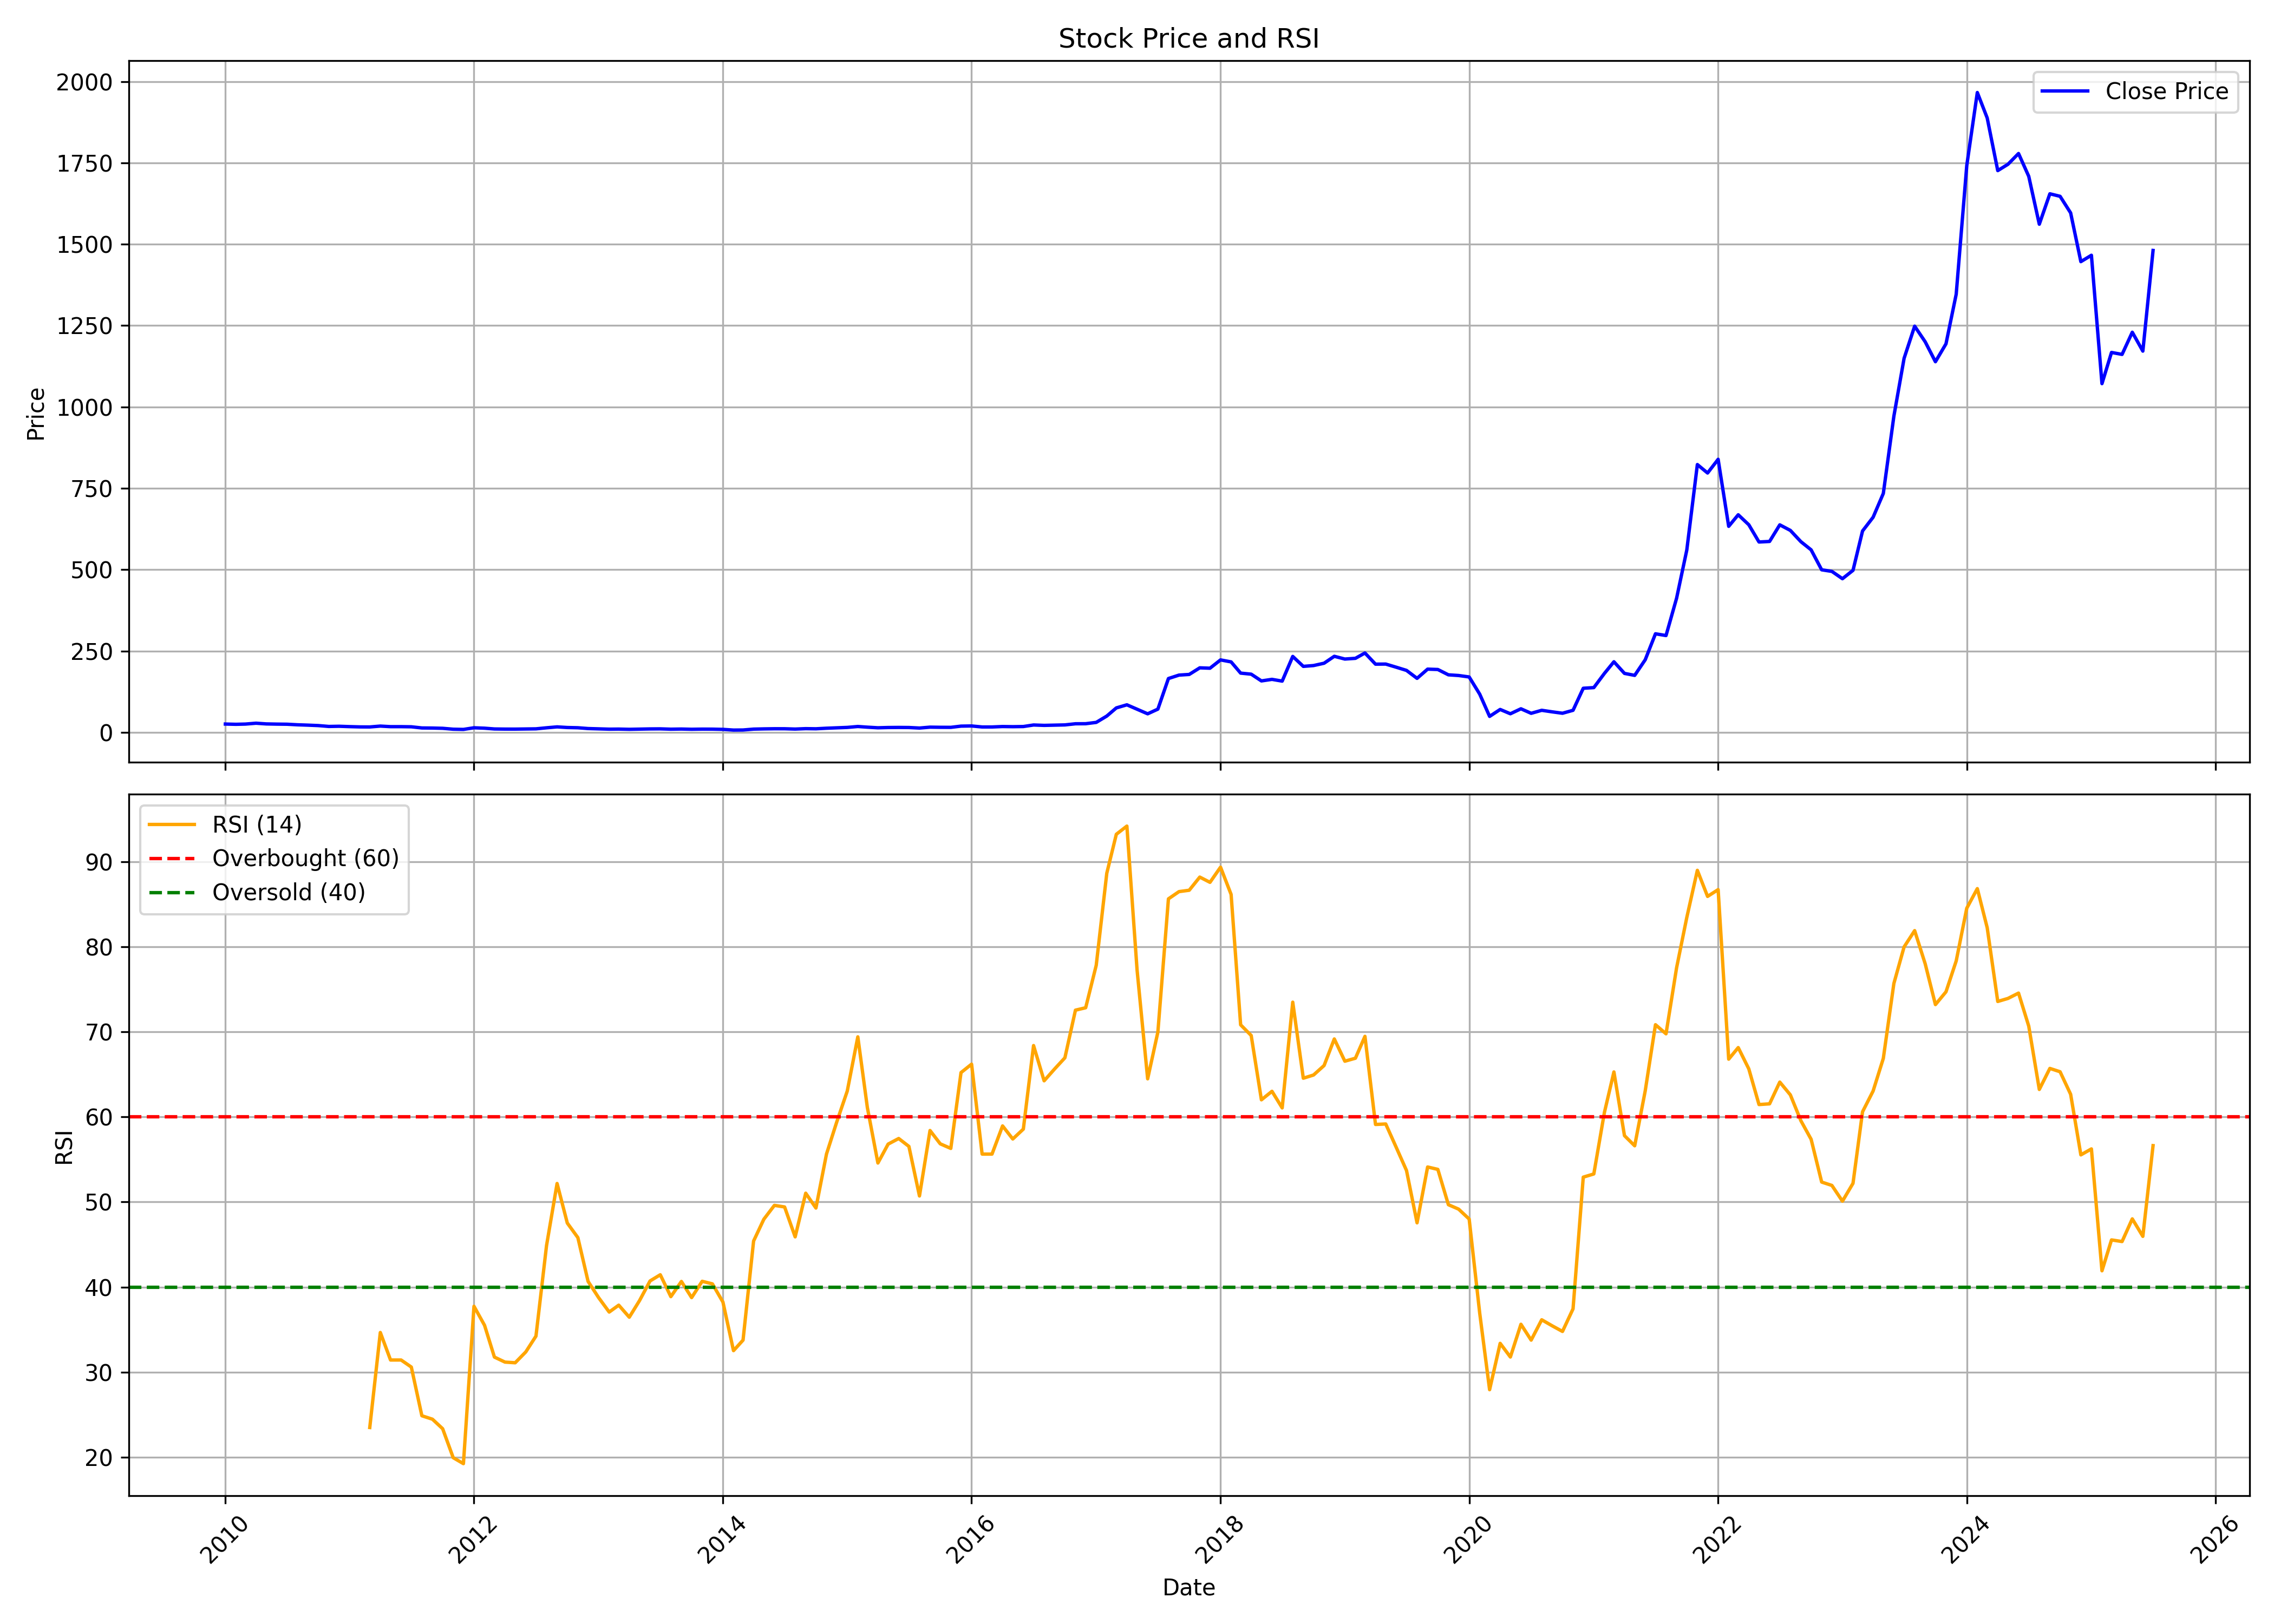

The table this chart was drawn from, first rows:
, date, symbol, open, high, low, close, volume, rsi
0, 2010-01-01, OLECTRA, 25.36, 39.82, 24.39, 25.6, 9124498, 
1, 2010-02-01, OLECTRA, 26.47, 27.96, 23.62, 24.83, 2921605, 
2, 2010-03-01, OLECTRA, 24.83, 31.48, 24.63, 25.55, 4243978, 
3, 2010-04-01, OLECTRA, 25.21, 34.18, 25.21, 28.2, 11762098, 
4, 2010-05-01, OLECTRA, 27.96, 28.92, 25.6, 26.03, 1441537, 
5, 2010-06-01, OLECTRA, 26.32, 26.66, 24.68, 25.41, 1173247, 
6, 2010-07-01, OLECTRA, 25.84, 26.61, 24.15, 25.07, 1321851, 
7, 2010-08-01, OLECTRA, 24.83, 25.69, 23.14, 23.33, 1178799, 
8, 2010-09-01, OLECTRA, 23.28, 25.26, 21.31, 22.22, 813734, 
9, 2010-10-01, OLECTRA, 22.84, 23.77, 20.75, 20.9, 447638, 
10, 2010-11-01, OLECTRA, 21.34, 22.07, 16.48, 18.23, 513686, 
11, 2010-12-01, OLECTRA, 18.91, 20.12, 17.74, 18.81, 252395, 
12, 2011-01-01, OLECTRA, 18.91, 19.88, 17.59, 17.69, 983708, 
13, 2011-02-01, OLECTRA, 17.84, 18.47, 16.77, 16.82, 804214, 
14, 2011-03-01, OLECTRA, 16.72, 17.64, 16.38, 16.67, 217237, 23.5
15, 2011-04-01, OLECTRA, 16.38, 19.93, 16.38, 19.34, 318193, 34.67
16, 2011-05-01, OLECTRA, 19.54, 19.54, 17.16, 17.59, 554932, 31.43
17, 2011-06-01, OLECTRA, 17.21, 18.81, 17.21, 17.59, 1188892, 31.43
18, 2011-07-01, OLECTRA, 17.59, 17.98, 17.01, 17.16, 155275, 30.6
19, 2011-08-01, OLECTRA, 17.06, 17.4, 13.61, 13.61, 195884, 24.88
20, 2011-09-01, OLECTRA, 13.61, 14.53, 12.15, 13.32, 135615, 24.47
21, 2011-10-01, OLECTRA, 13.21, 13.7, 11.83, 12.52, 35823, 23.36
22, 2011-11-01, OLECTRA, 12.13, 13.26, 8.134, 9.761, 499956, 19.95
23, 2011-12-01, OLECTRA, 9.465, 10.7, 8.775, 9.12, 77310, 19.25
24, 2012-01-01, OLECTRA, 8.923, 14.35, 8.873, 14.15, 121778, 37.74
25, 2012-02-01, OLECTRA, 14.2, 14.69, 12.82, 12.87, 69093, 35.51
26, 2012-03-01, OLECTRA, 12.72, 14.05, 9.662, 10.5, 225775, 31.78
27, 2012-04-01, OLECTRA, 10.65, 11.44, 10.06, 10.11, 44582, 31.19
28, 2012-05-01, OLECTRA, 10.11, 11.29, 9.81, 10.06, 83656, 31.11
29, 2012-06-01, OLECTRA, 10.01, 10.99, 9.909, 10.4, 42673, 32.38
30, 2012-07-01, OLECTRA, 10.6, 13.41, 9.909, 10.89, 240355, 34.24
31, 2012-08-01, OLECTRA, 10.7, 14.49, 10.45, 14.1, 930588, 44.87
32, 2012-09-01, OLECTRA, 14.35, 17.11, 14.2, 16.91, 454151, 52.18
33, 2012-10-01, OLECTRA, 17.38, 17.43, 14.43, 14.98, 258314, 47.53
34, 2012-11-01, OLECTRA, 15.03, 16.88, 13.33, 14.23, 306211, 45.82
35, 2012-12-01, OLECTRA, 13.98, 14.18, 11.54, 11.79, 102202, 40.67
36, 2013-01-01, OLECTRA, 11.79, 11.94, 10.04, 10.79, 227524, 38.76
37, 2013-02-01, OLECTRA, 10.94, 12.19, 8.739, 9.888, 238396, 37.07
38, 2013-03-01, OLECTRA, 9.788, 10.24, 9.289, 10.14, 112873, 37.88
39, 2013-04-01, OLECTRA, 9.788, 11.09, 9.139, 9.438, 86280, 36.46
40, 2013-05-01, OLECTRA, 9.438, 12.33, 8.839, 9.988, 267389, 38.41
41, 2013-06-01, OLECTRA, 9.788, 10.94, 9.488, 10.64, 287753, 40.72
42, 2013-07-01, OLECTRA, 10.49, 11.64, 10.04, 10.84, 249209, 41.45
43, 2013-08-01, OLECTRA, 10.79, 10.99, 9.738, 9.838, 73669, 38.88
44, 2013-09-01, OLECTRA, 9.788, 10.49, 9.738, 10.29, 78979, 40.66
45, 2013-10-01, OLECTRA, 10.39, 10.94, 9.239, 9.588, 146985, 38.77
46, 2013-11-01, OLECTRA, 9.538, 10.69, 9.538, 10.04, 63515, 40.68
47, 2013-12-01, OLECTRA, 10.24, 10.24, 9.239, 9.938, 85972, 40.38
48, 2014-01-01, OLECTRA, 9.988, 10.19, 9.189, 9.239, 69013, 38.24
49, 2014-02-01, OLECTRA, 9.189, 9.189, 6.742, 7.091, 273003, 32.53
50, 2014-03-01, OLECTRA, 7.091, 7.691, 6.892, 7.341, 163039, 33.77
51, 2014-04-01, OLECTRA, 7.441, 10.99, 7.291, 10.04, 432529, 45.42
52, 2014-05-01, OLECTRA, 10.04, 12.38, 7.541, 10.74, 716628, 47.97
53, 2014-06-01, OLECTRA, 11.09, 12.88, 10.19, 11.19, 258486, 49.6
54, 2014-07-01, OLECTRA, 10.79, 13.38, 10.54, 11.14, 170266, 49.42
55, 2014-08-01, OLECTRA, 10.94, 11.19, 9.738, 10.19, 101242, 45.9
56, 2014-09-01, OLECTRA, 10.09, 13.43, 10.09, 11.49, 301201, 51.04
57, 2014-10-01, OLECTRA, 11.74, 11.74, 10.39, 11.04, 151839, 49.29
58, 2014-11-01, OLECTRA, 10.69, 14.53, 10.69, 12.78, 580528, 55.64
59, 2014-12-01, OLECTRA, 13.88, 14.68, 12.09, 13.98, 282929, 59.39
... 127 more rows
